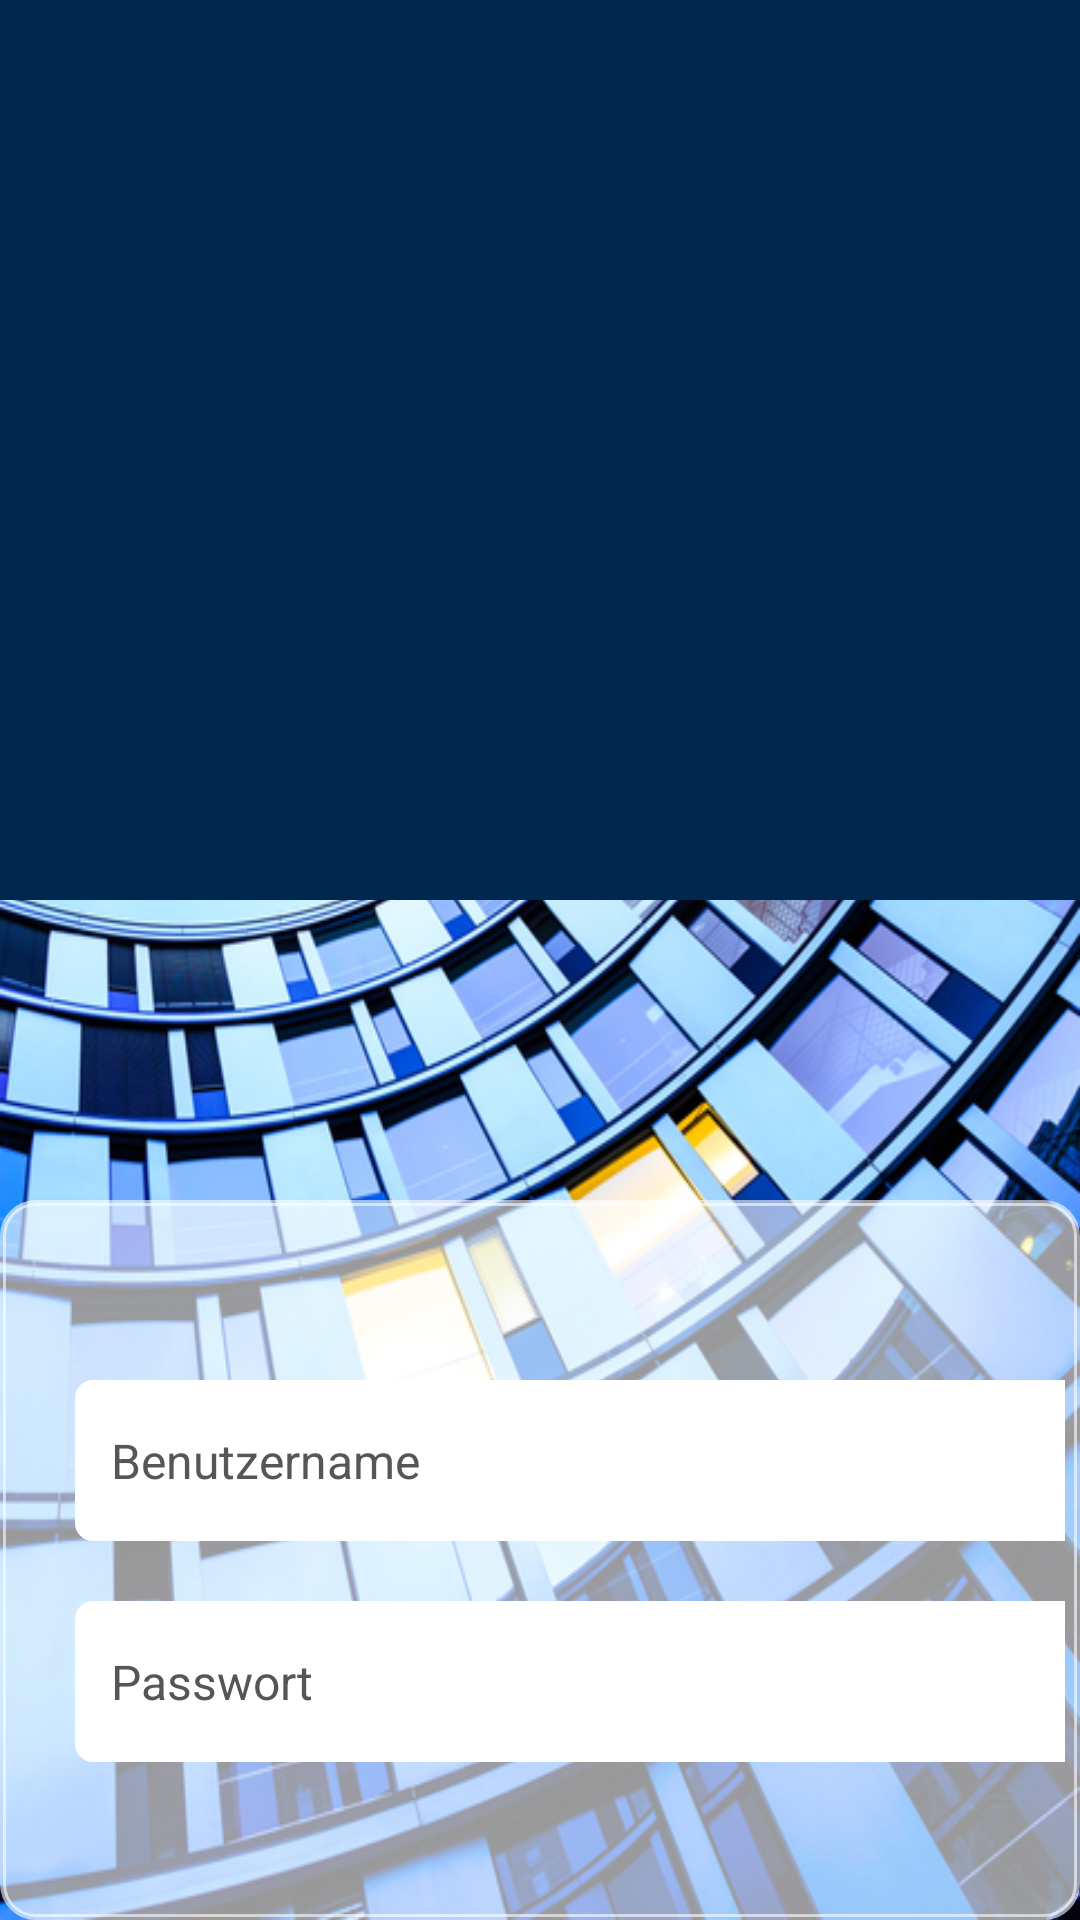

The Android layout XML behind this screen, and the referenced resources:
<!-- AndroidManifest.xml: application theme AppTheme -->
<!-- res/layout/activity_login.xml -->
<?xml version="1.0" encoding="utf-8"?>
<android.support.constraint.ConstraintLayout xmlns:android="http://schemas.android.com/apk/res/android"
    xmlns:app="http://schemas.android.com/apk/res-auto"
    xmlns:tools="http://schemas.android.com/tools"
    android:id="@+id/container"
    android:layout_width="match_parent"
    android:layout_height="match_parent"
    tools:context=".Views.Login">

    <LinearLayout
        android:layout_width="match_parent"
        android:layout_height="match_parent"
        android:background="@drawable/login_background"
        android:gravity="center"
        android:orientation="vertical"
        android:paddingTop="0dp">

        <LinearLayout
            android:layout_width="510dp"
            android:layout_height="300dp"
            android:layout_marginBottom="100dp"
            android:background="@drawable/shape_login_logo"
            android:orientation="vertical"
            android:padding="20dp">

            <ImageView
                android:id="@+id/imageView"
                android:layout_width="300dp"
                android:layout_height="wrap_content"
                android:layout_gravity="center_horizontal|center"
                app:srcCompat="@drawable/x_cite_logo" />
        </LinearLayout>

        <LinearLayout
            android:layout_width="wrap_content"
            android:layout_height="wrap_content"
            android:background="@drawable/shape"
            android:orientation="vertical"
            android:paddingTop="40dp"
            android:paddingBottom="20dp">

            <TableLayout
                android:layout_width="500dp"
                android:layout_height="wrap_content"
                android:gravity="center"
                android:padding="20dp"
                android:stretchColumns="*">

                <TableRow
                    android:layout_width="match_parent"
                    android:layout_height="match_parent">

                    <android.support.design.widget.TextInputLayout
                        style="@style/input_layout"
                        android:layout_marginBottom="20dp"
                        android:layout_weight="1"
                        android:background="@drawable/shape_input_white"
                        android:padding="0dp"
                        app:hintEnabled="false">

                        <android.support.design.widget.TextInputEditText
                            android:id="@+id/username"
                            style="@style/input"
                            android:hint="@string/username"
                            android:paddingTop="16dp"
                            android:paddingBottom="16dp" />
                    </android.support.design.widget.TextInputLayout>
                </TableRow>

                <TableRow
                    android:layout_width="match_parent"
                    android:layout_height="match_parent">

                    <android.support.design.widget.TextInputLayout
                        style="@style/input_layout"
                        android:layout_weight="1"
                        android:background="@drawable/shape_input_white"
                        android:padding="0dp"
                        app:hintEnabled="false">

                        <android.support.design.widget.TextInputEditText
                            android:id="@+id/password"
                            style="@style/input"
                            android:hint="@string/password"
                            android:paddingTop="16dp"
                            android:paddingBottom="16dp"
                            android:password="true" />
                    </android.support.design.widget.TextInputLayout>
                </TableRow>

                <TableRow
                    android:layout_width="match_parent"
                    android:layout_height="match_parent"
                    android:gravity="center"
                    android:paddingTop="20dp">

                    <Button
                        android:id="@+id/button_login"
                        style="@style/button_login"
                        android:text="@string/login" />
                </TableRow>

            </TableLayout>

            <TextView
                android:id="@+id/text_login_failed"
                android:layout_width="match_parent"
                android:layout_height="wrap_content"
                android:padding="8dp"
                android:text="@string/login_failed"
                android:textAlignment="center"
                android:textColor="@color/colorRed" />

        </LinearLayout>

    </LinearLayout>

</android.support.constraint.ConstraintLayout>
<!-- resources referenced by this layout -->
<resources>
  <color name="colorRed">#ffcd0a51</color>
  <!-- drawable shape (drawable) -->
  <shape
      xmlns:android="http://schemas.android.com/apk/res/android"
      android:shape="rectangle"   >
  
      <solid
          android:color="#99FFFFFF" >
      </solid>
  
      <stroke
          android:width="2dp"
          android:color="#99FFFFFF" >
      </stroke>
  
      <padding
          android:left="5dp"
          android:top="5dp"
          android:right="5dp"
          android:bottom="5dp"    >
      </padding>
  
      <corners
          android:radius="11dp"   >
      </corners>
  
  </shape>
  <!-- drawable shape_input_white (drawable) -->
  <shape
      xmlns:android="http://schemas.android.com/apk/res/android"
      android:shape="rectangle"   >
  
      <solid
          android:color="@color/ui_white" >
      </solid>
  
      <stroke
          android:width="2dp"
          android:color="@color/ui_white" >
      </stroke>
  
      <padding
          android:left="5dp"
          android:top="5dp"
          android:right="5dp"
          android:bottom="5dp"    >
      </padding>
  
      <corners
          android:radius="5dp"   >
      </corners>
  
  </shape>
  <string name="login">Jetzt ganz einfach anmelden!</string>
  <string name="login_failed">Anmeldung fehlgeschlagen. Bitte überprüfen Sie Ihre Zugangsdaten.</string>
  <string name="password">Passwort</string>
  <string name="username">Benutzername</string>
  <style name="button_login" parent="button">
          <item name="android:layout_width">match_parent</item>
          <item name="android:background">@drawable/shape_button_blue</item>
          <item name="android:textAllCaps">true</item>
      </style>
  <style name="input_layout">
          <item name="android:layout_width">match_parent</item>
          <item name="android:textColor">@color/ui_grey</item>
          <item name="android:layout_height">wrap_content</item>
          <item name="android:background">@color/ui_white</item>
      </style>
  <style name="AppTheme" parent="Base.Theme.AppCompat.Light.DarkActionBar">
          
          <item name="colorPrimary">@color/colorPrimary</item>
          <item name="colorPrimaryDark">@color/colorPrimaryDark</item>
          <item name="colorAccent">@color/colorBlue</item>
          <item name="android:textColorHint">@color/ui_grey</item>
      </style>
  <color name="ui_white">#ffffff</color>
  <color name="ui_blue_logo">#FF00274d</color>
  <style name="button">
          <item name="android:layout_width">wrap_content</item>
          <item name="android:layout_height">wrap_content</item>
          <item name="android:background">@color/ui_blue</item>
          <item name="android:textSize">@dimen/button_text_size</item>
          <item name="android:textColor">@color/colorWhite</item>
      </style>
  <!-- drawable shape_button_blue (drawable) -->
  <shape
      xmlns:android="http://schemas.android.com/apk/res/android"
      android:shape="rectangle"   >
  
      <solid
          android:color="@color/ui_blue" >
      </solid>
  
      <stroke
          android:width="2dp"
          android:color="@color/ui_blue" >
      </stroke>
  
      <padding
          android:left="5dp"
          android:top="5dp"
          android:right="5dp"
          android:bottom="5dp"    >
      </padding>
  
      <corners
          android:radius="5dp"   >
      </corners>
  
  </shape>
  <dimen name="input_text_size">16sp</dimen>
  <color name="ui_grey">#FF575656</color>
  <color name="colorPrimary">#FFFFFF</color>
  <color name="colorPrimaryDark">#303F9F</color>
  <color name="colorBlue">#12A7DE</color>
  <color name="ui_blue">#FF0ca7de</color>
  <dimen name="button_text_size">16sp</dimen>
  <color name="colorWhite">#FFFFFF</color>
</resources>
